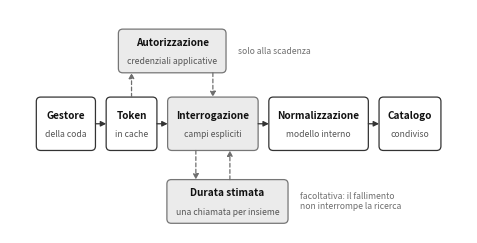

Write the Python code that produced this figure. (Note: this script raises an exception after producing the figure.)
#!/usr/bin/env python3
"""Figura 18 - Flusso dell'integrazione con la fonte dei metadati.
Disegnata alla dimensione di stampa (textwidth = 15 cm): i corpi indicati sono
quelli effettivi sulla pagina. I riquadri si dimensionano sul testo misurato."""
import matplotlib
matplotlib.use("Agg")
import matplotlib.pyplot as plt
from matplotlib.patches import FancyBboxPatch, FancyArrowPatch

plt.rcParams.update({"font.family": "sans-serif"})
INT_F, INT_B = "#FFFFFF", "#333333"
EXT_F, EXT_B = "#EBEBEB", "#767676"
GREY = "#6E6E6E"
FS_T, FS_S, FS_N = 7.2, 6.2, 6.2      # titolo, sottotitolo, annotazione
PAD = 1.8

fig, ax = plt.subplots(figsize=(5.9, 2.9))
ax.set_xlim(0, 94); ax.set_ylim(0, 46); ax.axis("off")
fig.canvas.draw()
REND = fig.canvas.get_renderer()

def text_w(s, size, weight="normal"):
    t = ax.text(0, 0, s, fontsize=size, fontweight=weight)
    bb = t.get_window_extent(renderer=REND)
    p = ax.transData.inverted().transform([(bb.x0, 0), (bb.x1, 0)])
    t.remove()
    return p[1][0] - p[0][0]

def need(title, sub):
    return max(text_w(title, FS_T, "bold"), text_w(sub, FS_S)) + 2 * PAD

def box(x, y, w, h, title, sub, ext=False):
    ax.add_patch(FancyBboxPatch((x, y), w, h,
        boxstyle="round,pad=0,rounding_size=0.9",
        facecolor=EXT_F if ext else INT_F,
        edgecolor=EXT_B if ext else INT_B, linewidth=0.9))
    ax.text(x + w/2, y + h/2 + 1.7, title, ha="center", va="center",
            fontsize=FS_T, fontweight="bold", color="#111111")
    ax.text(x + w/2, y + h/2 - 2.2, sub, ha="center", va="center",
            fontsize=FS_S, color="#555555")
    return (x, y, w, h)

def arrow(p1, p2, dashed=False, color=INT_B):
    ax.add_patch(FancyArrowPatch(p1, p2, arrowstyle="-|>", mutation_scale=8,
        linewidth=0.9, color=color,
        linestyle=(0, (3, 2)) if dashed else "-", shrinkA=0, shrinkB=0))

STEPS = [("Gestore", "della coda", False), ("Token", "in cache", False),
         ("Interrogazione", "campi espliciti", True),
         ("Normalizzazione", "modello interno", False),
         ("Catalogo", "condiviso", False)]
widths = [need(t, s) for t, s, _ in STEPS]
SPAN = 94.0
for _ in range(3):                     # converge in una o due iterazioni
    needed = sum(widths) + 2.2 * (len(widths) - 1)
    if needed <= SPAN: break
    k = (SPAN / needed) * 0.99
    FS_T, FS_S, FS_N = FS_T * k, FS_S * k, FS_N * k
    widths = [need(t, s) for t, s, _ in STEPS]
print('corpi finali: %.1f / %.1f pt' % (FS_T, FS_S))
GAP = 2.2
x0 = (94 - (sum(widths) + GAP * (len(widths) - 1))) / 2
Y, H = 17.0, 11.0

placed, x = [], x0
for (t, s, e), w in zip(STEPS, widths):
    placed.append(box(x, Y, w, H, t, s, ext=e)); x += w + GAP
for a, b in zip(placed, placed[1:]):
    arrow((a[0]+a[2], Y+H/2), (b[0], Y+H/2))

_, _, w2, _ = placed[1]; c2 = placed[1][0] + w2/2      # Token
_, _, w3, _ = placed[2]; c3 = placed[2][0] + w3/2      # Interrogazione

wa = need("Autorizzazione", "credenziali applicative")
xa = (c2 + c3) / 2 - wa / 2
box(xa, 33.0, wa, 9.0, "Autorizzazione", "credenziali applicative", ext=True)
arrow((c2, Y+H), (c2, 33.0), dashed=True, color=GREY)
arrow((c3, 33.0), (c3, Y+H), dashed=True, color=GREY)
ax.text(xa + wa + 2.5, 37.5, "solo alla scadenza", ha="left", va="center",
        fontsize=FS_N, style="italic", color=GREY)

wd = need("Durata stimata", "una chiamata per insieme")
xd = c3 - wd / 2 + 3.0
box(xd, 2.0, wd, 9.0, "Durata stimata", "una chiamata per insieme", ext=True)
arrow((c3 - 3.5, Y), (c3 - 3.5, 11.0), dashed=True, color=GREY)
arrow((c3 + 3.5, 11.0), (c3 + 3.5, Y), dashed=True, color=GREY)
ax.text(xd + wd + 2.5, 6.5, "facoltativa: il fallimento\nnon interrompe la ricerca",
        ha="left", va="center", fontsize=FS_N, style="italic", color=GREY)

out = "C:/Users/39392/Downloads/GameShelf/docs/figure/flusso_igdb"
for e in ("pdf", "png"):
    fig.savefig(f"{out}.{e}", bbox_inches="tight", pad_inches=0.02, dpi=300)
print("larghezze riquadri:", [round(w, 1) for w in widths])
